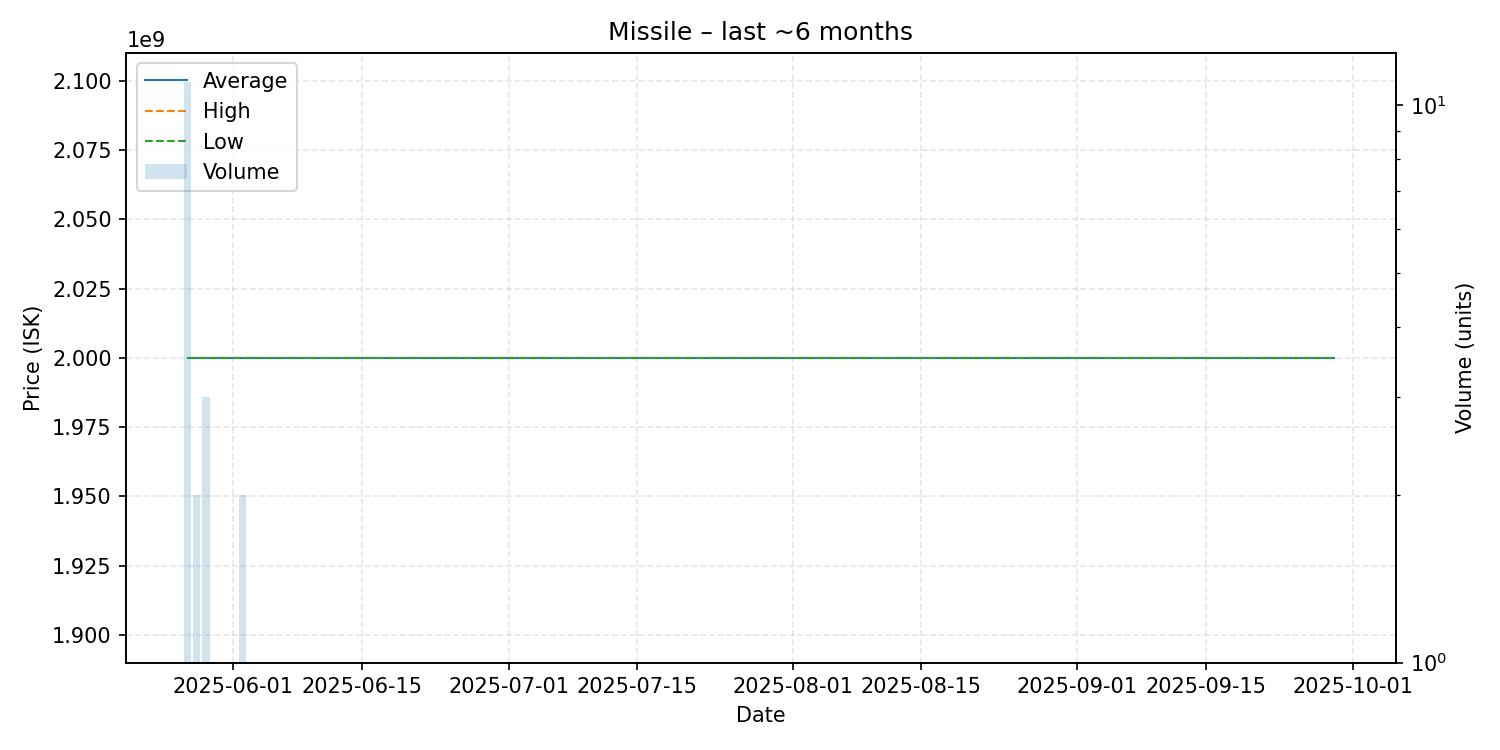

Data behind this chart, as committed beside it:
date, average, highest, lowest, order_count, volume
2025-05-27, 2000000000, 2000000000, 2000000000, 11, 11
2025-05-28, 2000000000, 2000000000, 2000000000, 2, 2
2025-05-29, 2000000000, 2000000000, 2000000000, 3, 3
2025-05-30, 2000000000, 2000000000, 2000000000, 1, 1
2025-06-02, 2000000000, 2000000000, 2000000000, 2, 2
2025-06-07, 2000000000, 2000000000, 2000000000, 1, 1
2025-06-09, 2000000000, 2000000000, 2000000000, 1, 1
2025-06-11, 2000000000, 2000000000, 2000000000, 1, 1
2025-06-18, 2000000000, 2000000000, 2000000000, 1, 1
2025-09-01, 2000000000, 2000000000, 2000000000, 1, 1
2025-09-04, 2000000000, 2000000000, 2000000000, 1, 1
2025-09-10, 2000000000, 2000000000, 2000000000, 1, 1
2025-09-29, 2000000000, 2000000000, 2000000000, 1, 1
